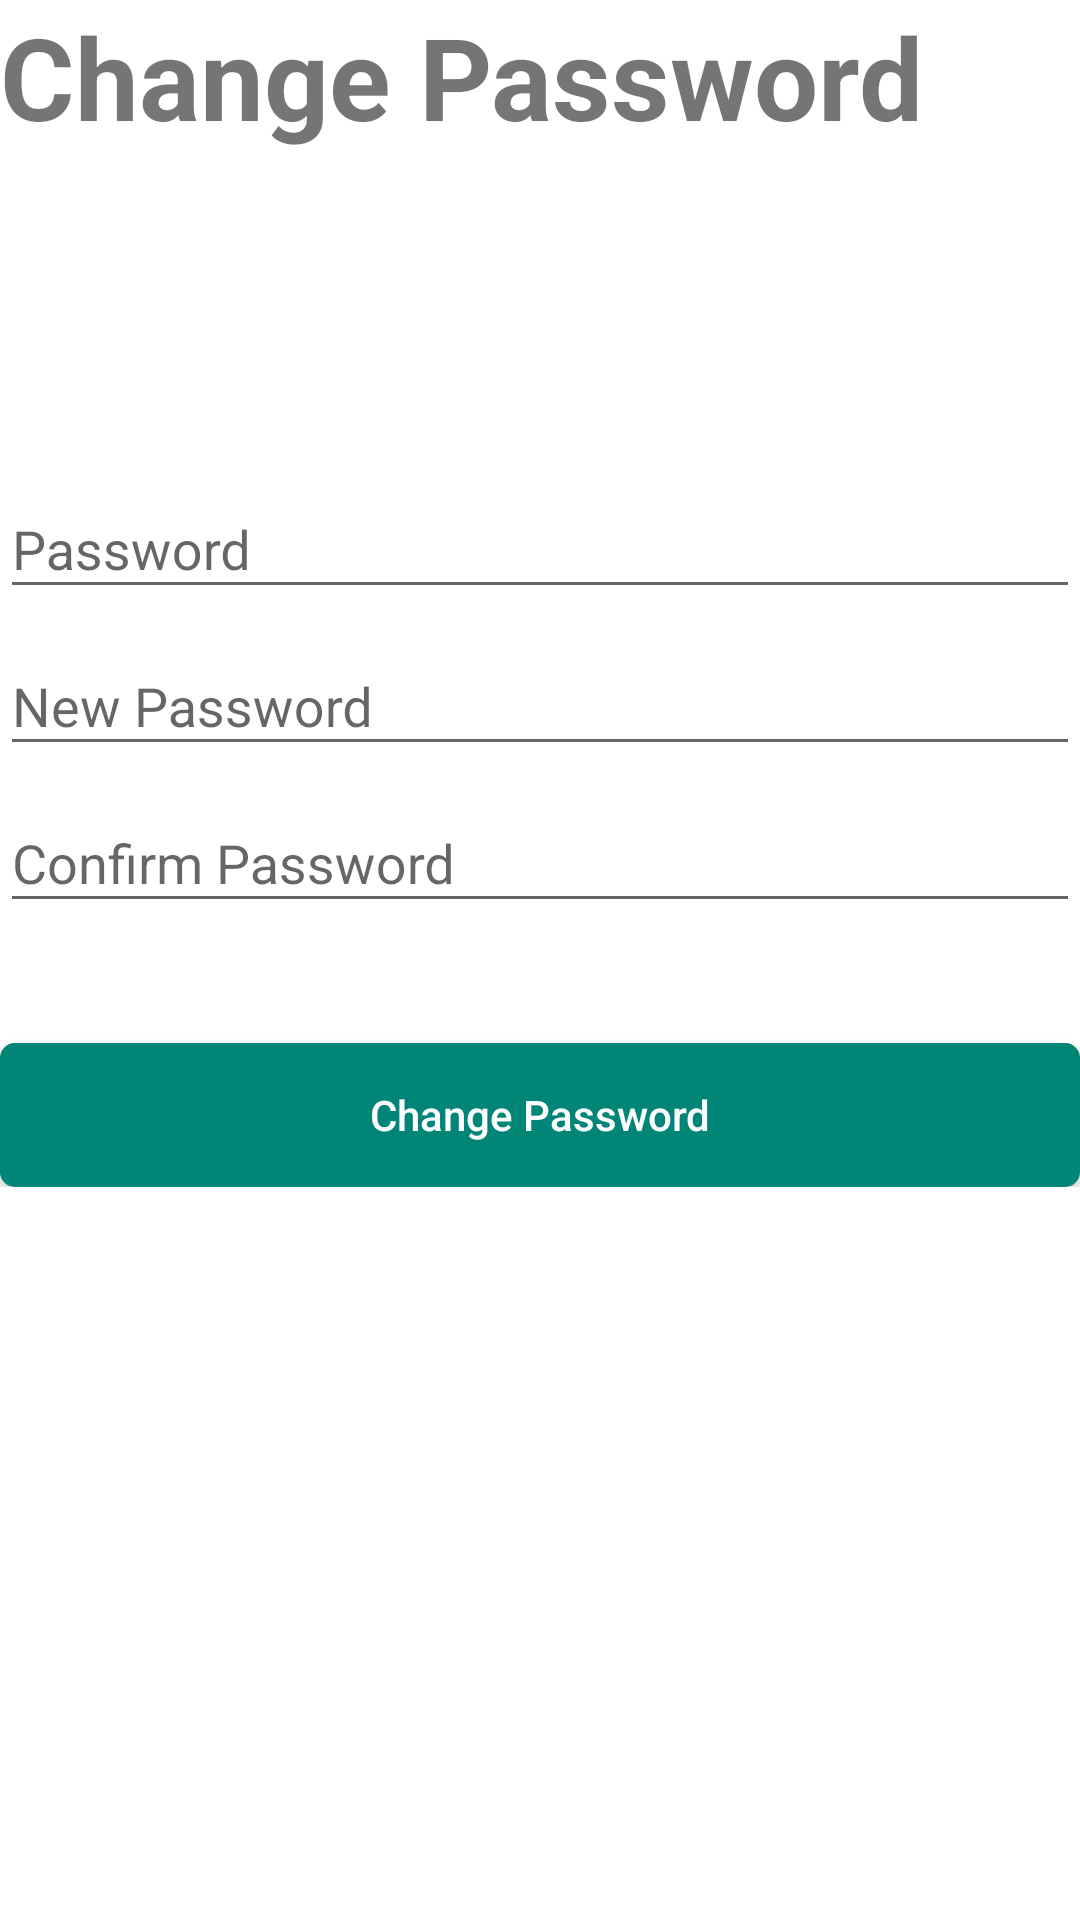

Produce the Android XML layout that renders to this screen, including the resource entries it uses.
<!-- AndroidManifest.xml: application theme MyMaterialTheme -->
<!-- res/layout/changepassword.xml -->
<?xml version="1.0" encoding="utf-8"?>
<ScrollView xmlns:android="http://schemas.android.com/apk/res/android"
    xmlns:app="http://schemas.android.com/apk/res-auto"
    xmlns:tools="http://schemas.android.com/tools"
    android:layout_width="match_parent"
    android:layout_height="match_parent"
    android:layout_margin="25dp"
    android:orientation="vertical">

    <LinearLayout
        android:layout_width="match_parent"
        android:layout_height="wrap_content"
        android:orientation="vertical">

        <TextView
            android:id="@+id/textView"
            android:layout_width="match_parent"
            android:layout_height="wrap_content"
            android:text="@string/changepassword"
            android:textSize="38sp"
            android:textStyle="bold"
            app:layout_constraintStart_toStartOf="parent"
            app:layout_constraintTop_toTopOf="parent"
            tools:ignore="MissingConstraints" />


        <LinearLayout
            android:id="@+id/layout"
            android:layout_width="match_parent"
            android:layout_height="wrap_content"
            android:layout_marginTop="100dp"
            android:gravity="center"
            android:orientation="vertical"
            app:layout_constraintTop_toBottomOf="@+id/textView"
            tools:ignore="MissingConstraints">


            <com.google.android.material.textfield.TextInputLayout
                android:id="@+id/passwordLT"
                android:layout_width="match_parent"
                android:layout_height="wrap_content"
                android:imeOptions="actionNext"
                tools:ignore="MissingConstraints">

                <com.google.android.material.textfield.TextInputEditText
                    android:id="@+id/passwordET"
                    android:layout_width="match_parent"
                    android:layout_height="wrap_content"
                    android:hint="@string/password"
                    android:imeOptions="actionNext"
                    android:maxLines="1" />
            </com.google.android.material.textfield.TextInputLayout>

            <com.google.android.material.textfield.TextInputLayout
                android:id="@+id/newpasswordLT"
                android:layout_width="match_parent"
                android:layout_height="wrap_content"
                android:imeOptions="actionNext"
                tools:ignore="MissingConstraints">

                <com.google.android.material.textfield.TextInputEditText
                    android:id="@+id/newpasswordET"
                    android:layout_width="match_parent"
                    android:layout_height="wrap_content"
                    android:hint="@string/newpassword"
                    android:imeOptions="actionNext"
                    android:maxLines="1" />
            </com.google.android.material.textfield.TextInputLayout>

            <com.google.android.material.textfield.TextInputLayout
                android:id="@+id/cnfnewpasswordLT"
                android:layout_width="match_parent"
                android:layout_height="wrap_content"
                android:imeOptions="actionNext"
                tools:ignore="MissingConstraints">

                <com.google.android.material.textfield.TextInputEditText
                    android:id="@+id/cnfnewpasswordET"
                    android:layout_width="match_parent"
                    android:layout_height="wrap_content"
                    android:hint="@string/cnfpassword"
                    android:imeOptions="actionNext"
                    android:maxLines="1" />
            </com.google.android.material.textfield.TextInputLayout>

            <Button
                android:id="@+id/changePassBT"
                android:layout_width="match_parent"
                android:layout_height="wrap_content"
                android:layout_marginTop="40dp"
                android:background="@drawable/rounded_orange_button"
                android:imeOptions="actionDone"
                android:text="@string/changepassword"
                android:textAllCaps="false"
                android:textColor="@color/White"
                app:layout_constraintEnd_toEndOf="parent"
                app:layout_constraintStart_toStartOf="parent"
                app:layout_constraintTop_toBottomOf="@+id/passwordLT" />


            

        </LinearLayout>

        
    </LinearLayout>
</ScrollView>
<!-- resources referenced by this layout -->
<resources>
  <color name="Grey">#9E9E9E</color>
  <color name="White">#FFFFFF</color>
  <!-- drawable rounded_orange_button (drawable) -->
  <?xml version="1.0" encoding="utf-8"?>
  <shape xmlns:android="http://schemas.android.com/apk/res/android"
      android:padding="15dp"
      android:shape="rectangle">
      <solid android:color="@color/Orange" />
      <corners android:radius="5dp" />
  </shape>
  <string name="byclicksignup">By Clicking Sign up you agree to the following Terms and Conditions without reservation</string>
  <string name="changepassword">Change Password</string>
  <string name="cnfpassword">Confirm Password</string>
  <string name="new_sign_up">New?Sign Up</string>
  <string name="newpassword">New Password</string>
  <string name="password">Password</string>
  <string name="txt_action_forgot_password">Forgot Password?</string>
  <style name="MyMaterialTheme" parent="MyMaterialTheme.Base" />
  <color name="Orange">@color/colorPrimary</color>
  <style name="MyMaterialTheme.Base" parent="Theme.AppCompat.Light.NoActionBar">
          <item name="windowNoTitle">true</item>
          <item name="windowActionBar">false</item>
          <item name="colorPrimary">@color/colorPrimary</item>
          <item name="colorPrimaryDark">@color/colorPrimaryDark</item>
          <item name="colorAccent">@color/colorAccent</item>
          <item name="android:windowNoTitle">true</item>
          <item name="android:textColorPrimary">@color/Grey</item>
          <item name="android:windowBackground">@color/White</item>
          <item name="homeAsUpIndicator">@drawable/white_up_arrow</item>
         
      </style>
  <color name="colorPrimary">#008577</color>
  <color name="colorPrimaryDark">#00574B</color>
  <color name="colorAccent">#D81B60</color>
</resources>
